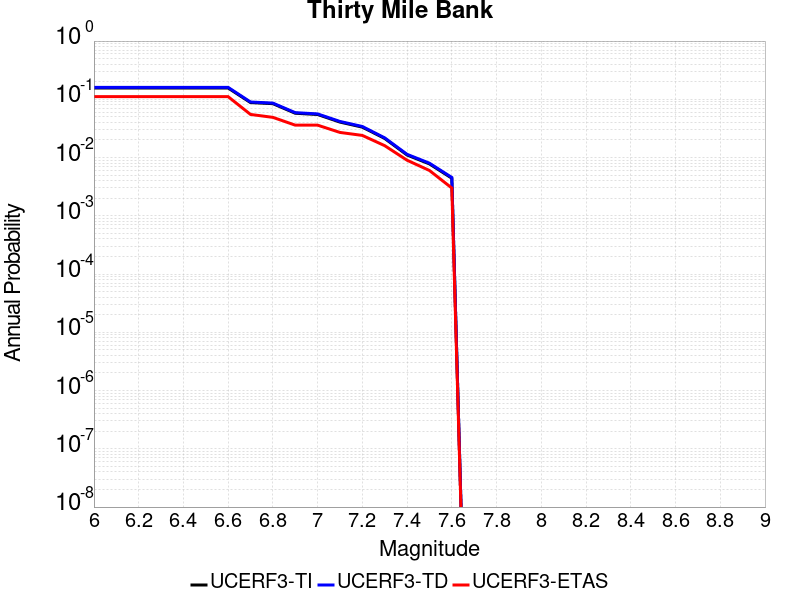

The file beside this chart, header and first rows:
Magnitude, UCERF3-TI Prob, UCERF3-TD Prob, UCERF3-ETAS Prob
6.0, 0.1563, 0.1603, 0.111
6.1, 0.1563, 0.1603, 0.111
6.2, 0.1563, 0.1603, 0.111
6.3, 0.1563, 0.1603, 0.111
6.4, 0.1563, 0.1603, 0.111
6.5, 0.1563, 0.1603, 0.111
6.6, 0.1563, 0.1603, 0.111
6.7, 0.08789, 0.08994, 0.055
6.8, 0.08418, 0.08615, 0.049
6.9, 0.05764, 0.05904, 0.036
7.0, 0.05484, 0.05617, 0.036
7.1, 0.04064, 0.04168, 0.027
7.2, 0.03328, 0.03416, 0.024
7.3, 0.02128, 0.02179, 0.016
7.4, 0.01106, 0.01136, 0.009
7.5, 0.007781, 0.008008, 0.006
7.6, 0.004422, 0.004557, 0.003
